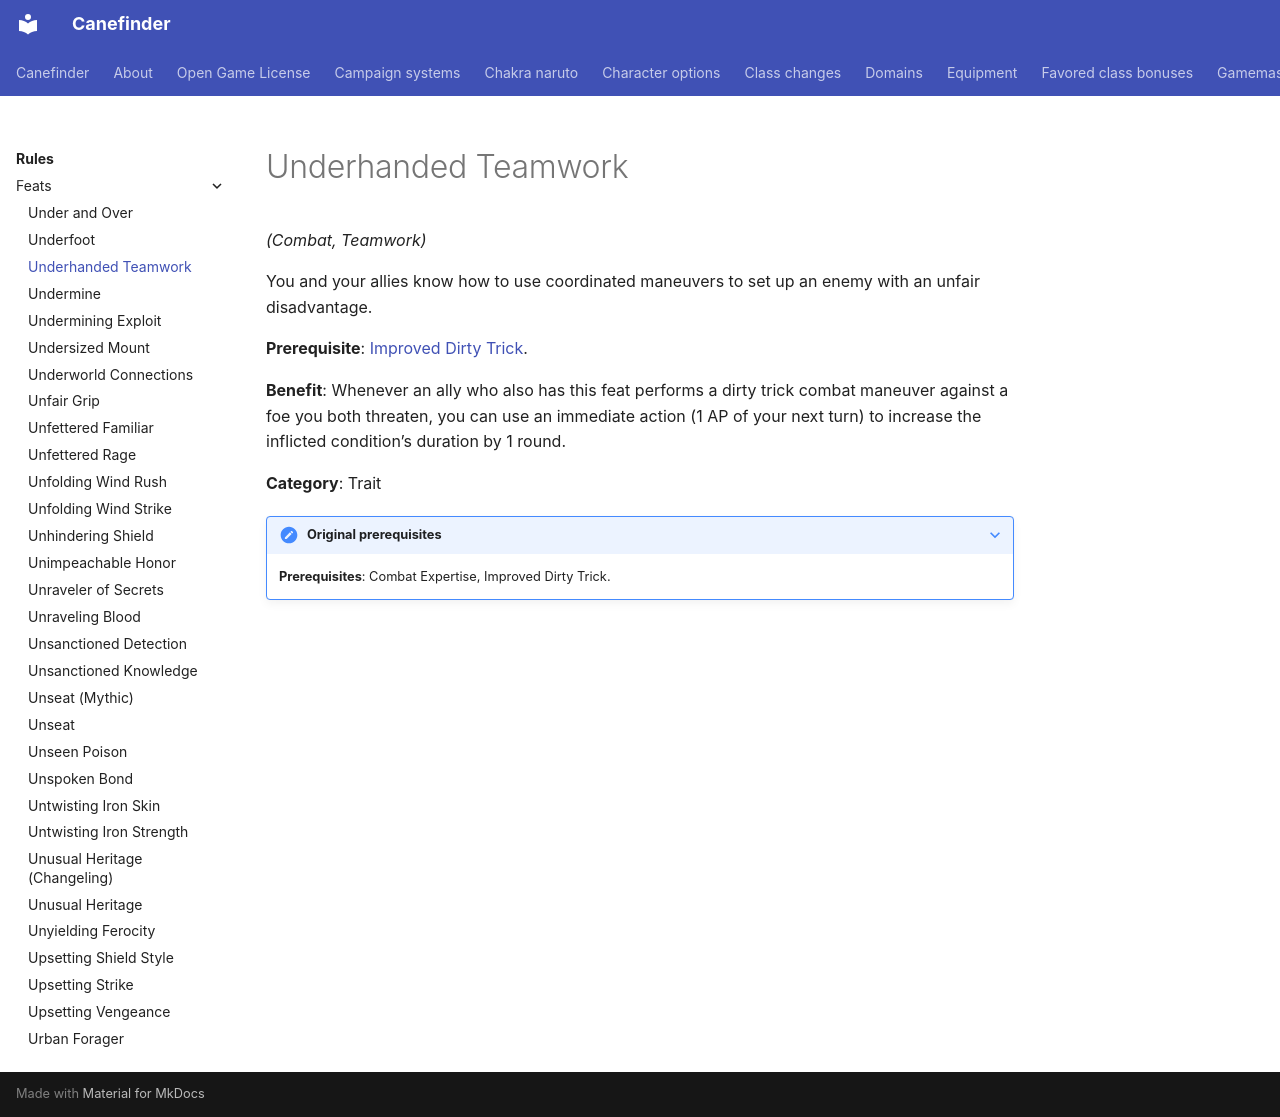

repository: canefinderhouserules/Canefinderhouserules · page: rules/feats/underhanded-teamwork/index.html · generator: mkdocs

# Underhanded Teamwork

*(Combat, Teamwork)*

You and your allies know how to use coordinated maneuvers to set up an enemy with an unfair disadvantage.

**Prerequisite**: [Improved Dirty Trick](improved-dirty-trick.md).

**Benefit**: Whenever an ally who also has this feat performs a dirty trick combat maneuver against a foe you both threaten, you can use an immediate action (1 AP of your next turn) to increase the inflicted condition’s duration by 1 round.

**Category**: Trait

??? note "Original prerequisites"

    **Prerequisites**: Combat Expertise, Improved Dirty Trick.
